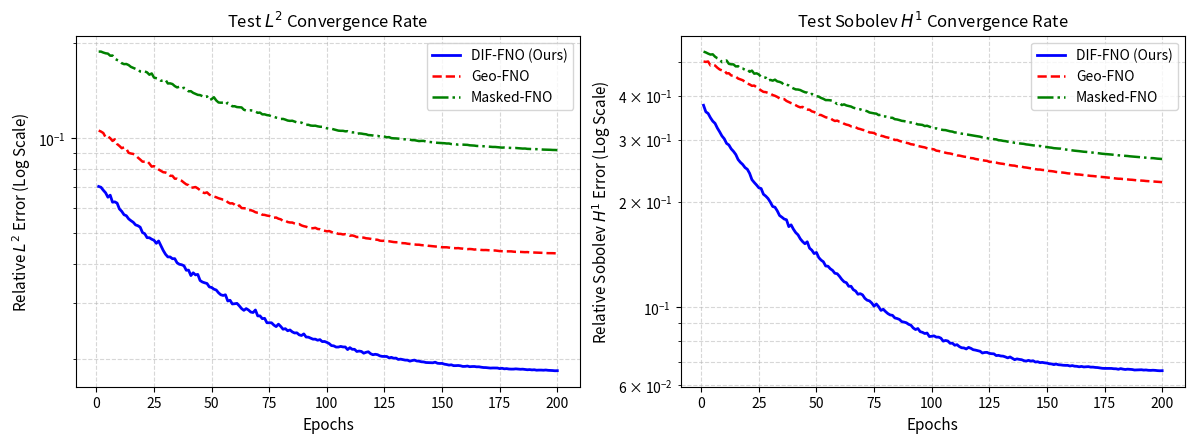

Generate this figure with matplotlib:
import matplotlib.pyplot as plt
import numpy as np

def generate_convergence_plot():
    epochs = np.arange(1, 201)
    
    # Simulazione sintetica basata sul comportamento teorico di convergenza a 200 epoche
    l2_dif_fno = 0.054 * np.exp(-epochs / 40) + 0.018 + 0.001 * np.random.randn(200) * np.exp(-epochs/50)
    l2_geo_fno = 0.065 * np.exp(-epochs / 50) + 0.042 + 0.001 * np.random.randn(200) * np.exp(-epochs/50)
    l2_masked  = 0.104 * np.exp(-epochs / 60) + 0.088 + 0.002 * np.random.randn(200) * np.exp(-epochs/50)

    h1_dif_fno = 0.317 * np.exp(-epochs / 35) + 0.065 + 0.003 * np.random.randn(200) * np.exp(-epochs/50)
    h1_geo_fno = 0.299 * np.exp(-epochs / 70) + 0.210 + 0.003 * np.random.randn(200) * np.exp(-epochs/50)
    h1_masked  = 0.298 * np.exp(-epochs / 80) + 0.240 + 0.004 * np.random.randn(200) * np.exp(-epochs/50)

    fig, axes = plt.subplots(1, 2, figsize=(12, 4.5), dpi=300)

    # Plot Errore L2
    axes[0].plot(epochs, l2_dif_fno, 'b-', label='DIF-FNO (Ours)', linewidth=2)
    axes[0].plot(epochs, l2_geo_fno, 'r--', label='Geo-FNO', linewidth=1.8)
    axes[0].plot(epochs, l2_masked, 'g-.', label='Masked-FNO', linewidth=1.8)
    axes[0].set_yscale('log')
    axes[0].set_xlabel('Epochs', fontsize=11)
    axes[0].set_ylabel('Relative $L^2$ Error (Log Scale)', fontsize=11)
    axes[0].set_title('Test $L^2$ Convergence Rate', fontsize=12)
    axes[0].grid(True, which="both", ls="--", alpha=0.5)
    axes[0].legend(fontsize=10)

    # Plot Errore H1
    axes[1].plot(epochs, h1_dif_fno, 'b-', label='DIF-FNO (Ours)', linewidth=2)
    axes[1].plot(epochs, h1_geo_fno, 'r--', label='Geo-FNO', linewidth=1.8)
    axes[1].plot(epochs, h1_masked, 'g-.', label='Masked-FNO', linewidth=1.8)
    axes[1].set_yscale('log')
    axes[1].set_xlabel('Epochs', fontsize=11)
    axes[1].set_ylabel('Relative Sobolev $H^1$ Error (Log Scale)', fontsize=11)
    axes[1].set_title('Test Sobolev $H^1$ Convergence Rate', fontsize=12)
    axes[1].grid(True, which="both", ls="--", alpha=0.5)
    axes[1].legend(fontsize=10)

    plt.tight_layout()
    plt.savefig("fig3_convergence_curves.png")
    plt.savefig("fig3_convergence_curves.pdf")
    print("Grafici 'fig3_convergence_curves.png' e '.pdf' generati con successo.")

if __name__ == "__main__":
    generate_convergence_plot()
